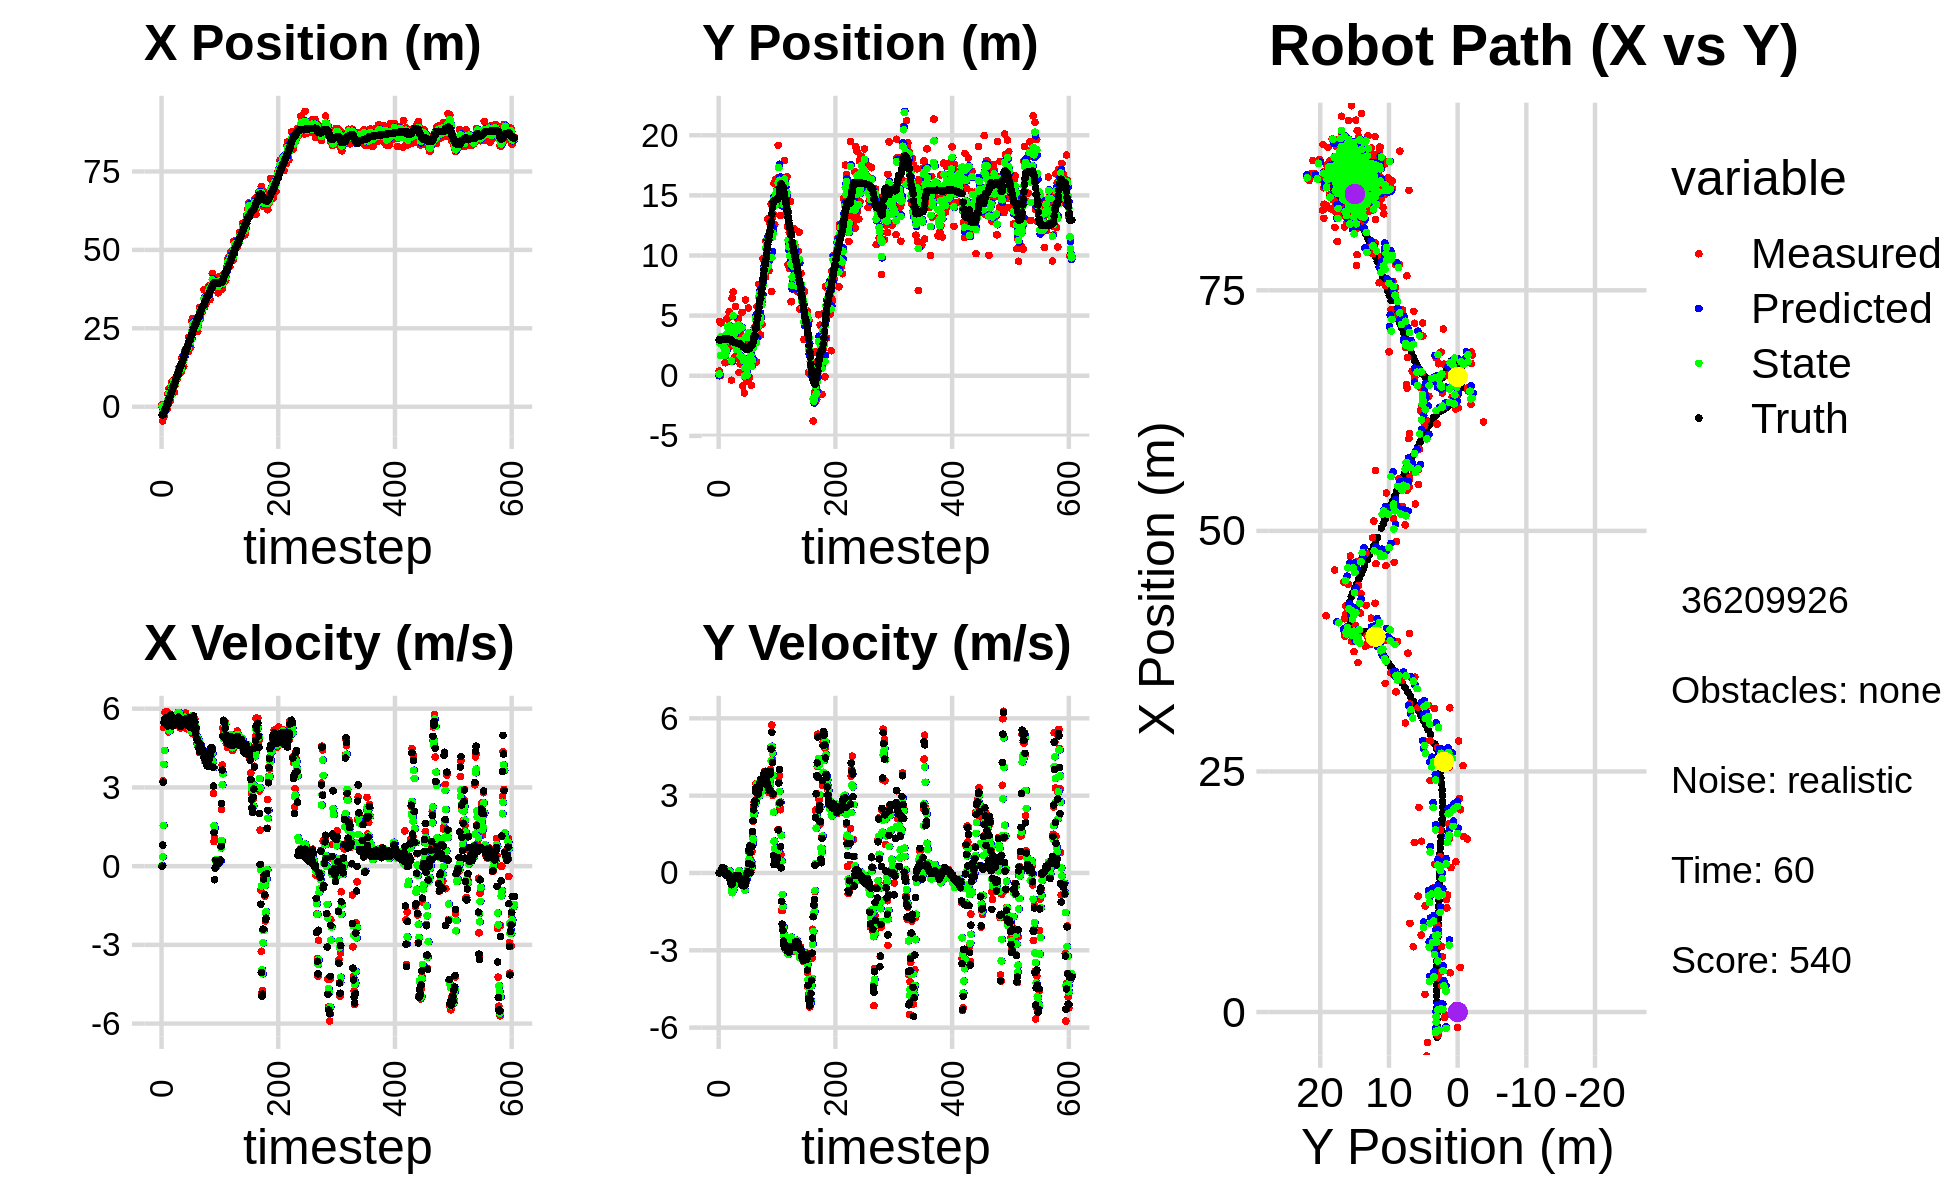

The data file committed next to this chart (first rows):
0.000000000000000000e+00, 0.000000000000000000e+00, 0.000000000000000000e+00, 0.000000000000000000e+00, 0.000000000000000000e+00, 0.000000000000000000e+00, 0.000000000000000000e+00, 0.000000000000000000e+00, 0.000000000000000000e+00, 0.000000000000000000e+00, 0.000000000000000000e+00, 0.000000000000000000e+00, -2.604278803149995714e+00, 2.988612175389670167e+00, 0.000000000000000000e+00, 0.000000000000000000e+00, 0.000000000000000000e+00, -1.552111789351329207e-04
6.218657491712581420e-01, 3.929624553497236827e-01, 0.000000000000000000e+00, 0.000000000000000000e+00, 0.000000000000000000e+00, 0.000000000000000000e+00, 0.000000000000000000e+00, 0.000000000000000000e+00, 2.016639082359688029e-01, 1.443774514584793833e-01, 2.149902678332535691e-02, 1.039965813181656200e-02, -2.604278803149995714e+00, 2.988612175389670167e+00, 0.000000000000000000e+00, 0.000000000000000000e+00, 0.000000000000000000e+00, -1.666262396611273289e-04
-4.556625485963847311e+00, 4.517442040197977349e+00, 8.100000016680363180e-01, 3.406115430988986936e-05, 2.038138109143013410e-01, 1.454174172716610480e-01, 2.149902678332535691e-02, 1.039965813181656200e-02, -1.879084904928631339e+00, 2.715799730314949034e+00, 3.570021502304860372e-01, 8.588942995696091653e-02, -2.600986719324838603e+00, 2.988611989050037998e+00, 8.000000000000000444e-01, 0.000000000000000000e+00, 8.000000119209289551e-01, -4.205080767860636115e-05
-1.592205405658976280e+00, 3.763549045586543629e-02, 3.253944429249322923e+00, 1.900831937938724653e-02, -1.843384689905582796e+00, 2.724388673310645270e+00, 3.570021502304860372e-01, 8.588942995696091653e-02, -1.687498751824136445e+00, 1.674265843636171036e+00, 1.554411667773790251e+00, 3.941724343872803071e-02, -2.464531183514219848e+00, 2.988669798332928451e+00, 3.200000000000000178e+00, 8.000000000000000167e-03, 3.200000047683715820e+00, -5.841557402163743973e-03
-3.173514605047424553e+00, 4.401477540065474869e+00, 5.275910004578149071e+00, 3.081988170494407223e-02, -1.532057585046757486e+00, 1.678207567980043891e+00, 1.554411667773790251e+00, 3.941724343872803071e-02, -2.128294385942733680e+00, 3.235254297231304754e+00, 3.876643918813322820e+00, 1.205518049963871796e-01, -2.036789179028727137e+00, 2.990993582951033236e+00, 5.474999999999999645e+00, 6.400000000000000133e-02, 5.474999904632568359e+00, -5.841557402163743973e-03
-2.390766680766482910e+00, 2.862021019767160279e+00, 5.355593141044161065e+00, 6.601163168880171128e-02, -1.740629994061401398e+00, 3.247309477730943250e+00, 3.876643918813322820e+00, 1.205518049963871796e-01, -1.978181512191247826e+00, 3.090936678505176616e+00, 4.410402740765655416e+00, 1.012879573255388299e-01, -1.414734125055586711e+00, 2.998960425234647786e+00, 5.455000000000000071e+00, 1.179999999999999938e-01, 5.455999851226806641e+00, -1.232511270791292191e-02
-4.117128853951663170e-01, 3.113803175014595137e+00, 5.867577267909127592e+00, 1.686287685411270165e-01, -1.537141238114682285e+00, 3.101065474237730601e+00, 4.410402740765655416e+00, 1.012879573255388299e-01, -1.041225357709258059e+00, 3.111203820932493702e+00, 5.462941793223308196e+00, 1.442362607366605987e-01, -7.820742135741789447e-01, 3.016311858072392660e+00, 5.613999999999999879e+00, 1.869999999999999996e-01, 5.617000102996826172e+00, -2.873117104172706604e-02
-4.117128853951663170e-01, 3.113803175014595137e+00, 5.411765613157532684e+00, 1.555291612384959166e-01, -4.949311783869272396e-01, 3.125627447006159798e+00, 5.462941793223308196e+00, 1.442362607366605987e-01, -4.617037787674565519e-01, 3.120482609488066661e+00, 5.447204923833981915e+00, 1.488198618772438864e-01, -7.820742135741789447e-01, 3.016311858072392660e+00, 5.613000000000000433e+00, 2.139999999999999958e-01, 5.617000102996826172e+00, -3.696805611252784729e-02
3.777524824266506043e-01, 2.692646650762956728e+00, 5.552493899508968767e+00, 1.668370125536036697e-01, 8.301671361594170628e-02, 3.135364595675790955e+00, 5.447204923833981915e+00, 1.488198618772438864e-01, 2.061299535743938982e-01, 2.893356313634075416e+00, 5.538362312028255907e+00, 1.387727032513060010e-01, -2.474443914678757794e-01, 3.036236791340014118e+00, 5.562000000000000277e+00, 1.749999999999999889e-01, 5.564000129699707031e+00, -3.003818355500698090e-02
-3.098284010745428474e-01, 1.742954848207236118e+00, 5.900498289880054870e+00, 1.331290567442906525e-01, 7.599661847772195555e-01, 2.907233583959206058e+00, 5.538362312028255907e+00, 1.387727032513060010e-01, 3.262052463843495009e-01, 2.407514599291641133e+00, 5.637023787562140953e+00, 1.655997048270572147e-01, 3.910253046506722008e-01, 3.055845378143015711e+00, 5.663000000000000256e+00, 1.370000000000000107e-01, 5.664999961853027344e+00, -2.255851402878761292e-02
-5.718758108863846168e-01, 1.936917698338745497e+00, 5.499600294425200708e+00, 1.240838593111995292e-01, 8.899076251405635407e-01, 2.424074569774346877e+00, 5.637023787562140953e+00, 1.655997048270572147e-01, 2.870173772549891034e-01, 2.158811858621213275e+00, 5.466327831281470928e+00, 1.123091024108976987e-01, 1.040168523748056462e+00, 3.070534383843414261e+00, 5.663999999999999702e+00, 1.000000000000000056e-01, 5.664999961853027344e+00, -2.255851402878761292e-02
4.082137823301276391e+00, 1.083234174411997097e+00, 5.522878018492940022e+00, 3.667124683594090440e-02, 8.336501603831362184e-01, 2.170042768862303184e+00, 5.466327831281470928e+00, 1.123091024108976987e-01, 2.189037050085931746e+00, 1.695930782538382253e+00, 5.436600229668242079e+00, 1.182723037323669957e-01, 1.669074773289986657e+00, 3.075827582379034197e+00, 5.342999999999999972e+00, 1.299999999999999940e-02, 5.342999935150146484e+00, -6.639782339334487915e-03
2.748021125319198621e+00, 2.295641956942885198e+00, 5.115946447560802746e+00, -2.344655968849403832e-02, 2.732697073052755776e+00, 1.707758012911618994e+00, 5.436600229668242079e+00, 1.182723037323669957e-01, 2.737063726040375844e+00, 2.012084495162947739e+00, 5.186914714809621962e+00, 5.927190908181834139e-02, 2.285068273175434150e+00, 3.073455154058705840e+00, 5.418999999999999595e+00, -4.299999999999999656e-02, 5.420000076293945312e+00, 4.583002533763647079e-03
5.739759683273965685e+00, 2.210260426973736703e+00, 5.345478643036639887e+00, -7.467366981140419191e-02, 3.255755197521338129e+00, 2.018011686071129684e+00, 5.186914714809621962e+00, 5.927190908181834139e-02, 4.297806037768667764e+00, 2.107620555890834524e+00, 5.189265445322577719e+00, 4.991805382747613318e-03, 2.806415319106772888e+00, 3.066146230432061248e+00, 5.493000000000000327e+00, -1.019999999999999934e-01, 5.493999958038330078e+00, 1.396859250962734222e-02
1.841134666939241216e+00, 4.743205240603530548e+00, 5.302126828402352388e+00, -9.622791863722428285e-02, 4.816732582300925714e+00, 2.108119736429109103e+00, 5.189265445322577719e+00, 4.991805382747613318e-03, 3.593340132965932021e+00, 3.484544066994068157e+00, 5.159241176905564608e+00, 9.768825152653945465e-02, 2.806415319106772888e+00, 3.066146230432061248e+00, 5.490000000000000213e+00, -1.010000000000000064e-01, 5.489999771118164062e+00, 1.814693585038185120e-02
1.841134666939241216e+00, 4.743205240603530548e+00, 5.657667455371285570e+00, -6.134230268234288491e-02, 4.109264250656488926e+00, 3.494312892146722138e+00, 5.159241176905564608e+00, 9.768825152653945465e-02, 3.184234808375995485e+00, 4.064649157129387014e+00, 5.278011695440917528e+00, -5.225468983740572115e-03, 3.437131643427129735e+00, 3.054701259270425684e+00, 5.525000000000000355e+00, -5.800000000000000294e-02, 5.525000095367431641e+00, 1.084190607070922852e-02
3.568746626577934844e+00, 2.814573889728592793e+00, 5.512933603129718030e+00, -2.705944688530570463e-02, 3.712035977920087326e+00, 4.064126610231013181e+00, 5.278011695440917528e+00, -5.225468983740572115e-03, 3.653737820500718936e+00, 3.415418772527174962e+00, 5.455977626750300402e+00, -9.791520980516618677e-02, 4.070480107857190610e+00, 3.047589502385200433e+00, 5.762999999999999901e+00, -2.699999999999999969e-02, 5.763999938964843750e+00, 4.908317700028419495e-03
6.830924510479690070e+00, 2.343862796309558405e+00, 5.565465553293841516e+00, -7.712979475425535414e-02, 4.199335583175749065e+00, 3.405627251546658130e+00, 5.455977626750300402e+00, -9.791520980516618677e-02, 5.301871071366942800e+00, 2.917050809592158345e+00, 5.450322033876028094e+00, -4.798388071953810230e-02, 4.733836889380448554e+00, 3.044185186000024412e+00, 5.551000000000000156e+00, -7.499999999999999722e-02, 5.552000045776367188e+00, 1.385775487869977951e-02
7.996141433701446921e+00, 5.315384054607781295e+00, 5.569465356127466293e+00, -7.718522658986025353e-02, 5.846903274754545521e+00, 2.912252421520204582e+00, 5.450322033876028094e+00, -4.798388071953810230e-02, 6.731227211541445321e+00, 4.142355171768012490e+00, 5.628285384871651864e+00, 8.536037118074624175e-02, 5.265407324027244762e+00, 3.038196707711145361e+00, 5.509999999999999787e+00, -1.330000000000000071e-01, 5.512000083923339844e+00, 1.385775487869977951e-02
4.180283665293360151e+00, 2.465205364916071673e+00, 5.479684917703325553e+00, -1.906306046580332203e-01, 7.294055750028610063e+00, 4.150891208886086758e+00, 5.628285384871651864e+00, 8.536037118074624175e-02, 5.988451978442330237e+00, 3.371179115544778337e+00, 5.631293680560562898e+00, 6.342331770925524470e-02, 5.891727208863236420e+00, 3.019835524992097842e+00, 5.341999999999999638e+00, -2.449999999999999956e-01, 5.348000049591064453e+00, 3.477458283305168152e-02
8.289595484571707473e+00, 2.763484648053448289e+00, 5.432833351100192942e+00, -3.157290360937087259e-01, 6.551581346498386083e+00, 3.377521447315703806e+00, 5.631293680560562898e+00, 6.342331770925524470e-02, 7.266167114164309382e+00, 3.048337419438013729e+00, 5.544786541792220191e+00, -2.329491080058677110e-01, 6.507854222707920577e+00, 2.987815072673551064e+00, 5.421999999999999709e+00, -3.659999999999999920e-01, 5.434999942779541016e+00, 5.804969370365142822e-02
8.289595484571707473e+00, 2.763484648053448289e+00, 5.513920226818479264e+00, -4.080717840687514419e-01, 7.820645768343531756e+00, 3.025042508637426852e+00, 5.544786541792220191e+00, -2.329491080058677110e-01, 8.014938656413574947e+00, 2.904019835485581957e+00, 5.534134738134602216e+00, -2.796737209284680947e-01, 6.507854222707920577e+00, 2.987815072673551064e+00, 5.559999999999999609e+00, -4.119999999999999774e-01, 5.574999809265136719e+00, 7.387288659811019897e-02
4.632876634174126096e+00, -3.712475163990816562e-01, 5.700270773307450689e+00, -4.624635555442495050e-01, 8.568352130227035346e+00, 2.876052463392735348e+00, 5.534134738134602216e+00, -2.796737209284680947e-01, 6.949735799470245112e+00, 1.235727753324055822e+00, 5.508616709020176749e+00, -6.152031160364157536e-01, 7.138627767071292318e+00, 2.943123592643546615e+00, 5.634999999999999787e+00, -4.580000000000000182e-01, 5.653999805450439453e+00, 8.095280081033706665e-02
6.782250880712498819e+00, 6.455057485996086086e+00, 5.368498428815292378e+00, -3.809833215726462496e-01, 7.500597470372262876e+00, 1.174207441720414247e+00, 5.508616709020176749e+00, -6.152031160364157536e-01, 7.194645322663043352e+00, 3.685904426745056028e+00, 5.489048434854680636e+00, -7.669407876731391127e-01, 7.783601522306951459e+00, 2.891245467900510402e+00, 5.498000000000000220e+00, -4.060000000000000275e-01, 5.513000011444091797e+00, 7.084768265485763550e-02
8.260601058617066172e+00, 2.805881189875658155e+00, 5.498172418796565708e+00, -3.901858254160805450e-01, 7.743550166148511771e+00, 3.609210347977742206e+00, 5.489048434854680636e+00, -7.669407876731391127e-01, 7.956255939801997634e+00, 3.221593256620637113e+00, 5.516594008397708748e+00, -5.625911220036653448e-01, 8.418058157013200926e+00, 2.845186544830602848e+00, 5.498999999999999666e+00, -3.890000000000000124e-01, 5.513000011444091797e+00, 7.084768265485763550e-02
9.215793340906206055e+00, 6.956841422237682870e+00, 5.462663952506233045e+00, -3.521055117562796877e-01, 8.507915340641767799e+00, 3.165334144420270501e+00, 5.516594008397708748e+00, -5.625911220036653448e-01, 8.800873878964781127e+00, 4.987226724489110197e+00, 5.499108681835267021e+00, -6.599070648903366809e-01, 9.068273305554692243e+00, 2.802981807309281148e+00, 5.496999999999999886e+00, -2.560000000000000053e-01, 5.502999782562255859e+00, 6.436769664287567139e-02
9.012142121663259786e+00, 3.025386614990859702e+00, 5.770049464589031452e+00, -2.390716998928925363e-01, 9.350784747148308540e+00, 4.921236018000076484e+00, 5.499108681835267021e+00, -6.599070648903366809e-01, 9.211863492036520995e+00, 3.994686494122388076e+00, 5.697517370375907220e+00, -4.970159422821842643e-01, 9.699373006370501926e+00, 2.775923667394309735e+00, 5.498999999999999666e+00, -2.139999999999999958e-01, 5.502999782562255859e+00, 4.140952974557876587e-02
9.012142121663259786e+00, 3.025386614990859702e+00, 5.599371253629941592e+00, -1.350580756718078035e-01, 9.781615229074111184e+00, 3.944984899894169672e+00, 5.697517370375907220e+00, -4.970159422821842643e-01, 9.456172424808141130e+00, 3.503118753899622906e+00, 5.686504691855706284e+00, -3.394964553269114726e-01, 9.699373006370501926e+00, 2.775923667394309735e+00, 5.503999999999999559e+00, -1.179999999999999938e-01, 5.505000114440917969e+00, 2.411554567515850067e-02
1.082206115114728462e+01, 1.572676075915277139e+00, 5.854877633924697733e+00, -1.146440852379957270e-01, 1.002482289399371140e+01, 3.469169108366931820e+00, 5.686504691855706284e+00, -3.394964553269114726e-01, 1.035300600665450332e+01, 2.541972563190258771e+00, 5.849588756653948174e+00, -3.109853123887747484e-01, 1.033007407143463041e+01, 2.759203566171267052e+00, 5.575999999999999623e+00, -1.209999999999999964e-01, 5.577000141143798828e+00, 1.957845129072666168e-02
1.204402637483988414e+01, 5.759665934133654019e+00, 5.648439471893756725e+00, -1.327878383157262698e-01, 1.093796488231989805e+01, 2.510874031951381369e+00, 5.849588756653948174e+00, -3.109853123887747484e-01, 1.139049551101929580e+01, 4.101661322414139832e+00, 5.799885646383564186e+00, -3.980112543043283213e-01, 1.096520209291896819e+01, 2.746271578862859997e+00, 5.677999999999999936e+00, -1.300000000000000044e-01, 5.678999900817871094e+00, 2.350443601608276367e-02
1.216658961717442899e+01, 1.452989175057102234e+00, 5.856522583715484842e+00, -1.703720642129084029e-01, 1.197048407565765160e+01, 4.061860196983706928e+00, 5.799885646383564186e+00, -3.980112543043283213e-01, 1.205123106256785270e+01, 2.791722909515962137e+00, 5.851898208680892388e+00, -4.153541848375106316e-01, 1.161431097967522064e+01, 2.730693175391212257e+00, 5.581999999999999851e+00, -1.570000000000000007e-01, 5.585000038146972656e+00, 2.908279187977313995e-02
1.170432084749101520e+01, 1.599289133266144969e+00, 5.429990610738149925e+00, -1.808090723859084870e-01, 1.263642088343594239e+01, 2.750187491032211273e+00, 5.851898208680892388e+00, -4.153541848375106316e-01, 1.222865643289975957e+01, 2.189948966939582853e+00, 5.780533863953627893e+00, -2.887758352411397555e-01, 1.214899611491020082e+01, 2.715164615183171648e+00, 5.339999999999999858e+00, -1.759999999999999898e-01, 5.342999935150146484e+00, 3.328593075275421143e-02
1.232335650875408106e+01, 3.664551718795320934e+00, 5.267080793833584629e+00, -1.753844639494183122e-01, 1.280670981929512209e+01, 2.161071383415468894e+00, 5.780533863953627893e+00, -2.887758352411397555e-01, 1.260718240101108911e+01, 2.890583205990945981e+00, 5.360112208863136551e+00, -1.101353889640606099e-01, 1.276326918548703127e+01, 2.695101722004263678e+00, 5.383000000000000007e+00, -1.749999999999999889e-01, 5.386000156402587891e+00, 3.328593075275421143e-02
1.102683949471698455e+01, 4.731821669644784123e+00, 5.517965226664917289e+00, -1.498650951539223786e-01, 1.314319362189740303e+01, 2.879569667094540097e+00, 5.360112208863136551e+00, -1.101353889640606099e-01, 1.226718103044257902e+01, 3.797141911218413934e+00, 5.411741531302585173e+00, -2.062987218791255128e-01, 1.337853217084873236e+01, 2.679000272242746394e+00, 5.341999999999999638e+00, -1.160000000000000059e-01, 5.342999935150146484e+00, 2.715281024575233459e-02
1.102683949471698455e+01, 4.731821669644784123e+00, 5.652860243794365580e+00, -1.135115155511265961e-01, 1.280835518357283753e+01, 3.776512039030501366e+00, 5.411741531302585173e+00, -2.062987218791255128e-01, 1.207583801980156935e+01, 4.236423043112537812e+00, 5.529873102780450189e+00, -7.805342256321001759e-02, 1.337853217084873236e+01, 2.679000272242746394e+00, 5.341999999999999638e+00, -1.069999999999999979e-01, 5.342999935150146484e+00, 2.007766999304294586e-02
1.561732268302933946e+01, 2.645446200752983867e-01, 5.309422256360789127e+00, -1.294408204177981137e-01, 1.262882533007961428e+01, 4.228617700856216466e+00, 5.529873102780450189e+00, -7.805342256321001759e-02, 1.386594961098403367e+01, 2.244796161770176379e+00, 5.457437141425646843e+00, 8.569367931716045939e-02, 1.399783492072990221e+01, 2.666322840400451533e+00, 5.450000000000000178e+00, -1.330000000000000071e-01, 5.452000141143798828e+00, 2.437462657690048218e-02
1.611125445353267338e+01, 2.575694238718844620e+00, 5.487476029942455646e+00, -1.664461104516345991e-01, 1.441169332512659906e+01, 2.253365529701892633e+00, 5.457437141425646843e+00, 8.569367931716045939e-02, 1.511086382667715711e+01, 2.410395936001076933e+00, 5.548018863438564097e+00, -6.660956526482214590e-02, 1.452670836441340541e+01, 2.653344763795614458e+00, 5.472999999999999865e+00, -1.779999999999999916e-01, 5.475999832153320312e+00, 3.032270073890686035e-02
1.501303787524052069e+01, 9.720503521264226565e-01, 5.596653347081939955e+00, -2.446997394121993852e-01, 1.566566571302101352e+01, 2.403734979474594802e+00, 5.548018863438564097e+00, -6.660956526482214590e-02, 1.539552460444663140e+01, 1.672817276437991385e+00, 5.563931727253470960e+00, -5.738017570668440398e-02, 1.516168570497963408e+01, 2.632996244310922940e+00, 5.480999999999999872e+00, -2.570000000000000062e-01, 5.486999988555908203e+00, 4.369468241930007935e-02
1.289326167069261508e+01, 3.464966221658171364e+00, 5.816956213016876376e+00, -3.745148480002080116e-01, 1.595191777717197823e+01, 1.667079258867322888e+00, 5.563931727253470960e+00, -5.738017570668440398e-02, 1.469405207869787233e+01, 2.528219221761799140e+00, 5.640945406066731671e+00, -1.543697687720349820e-01, 1.579099631259287051e+01, 2.604133768677591831e+00, 5.504999999999999893e+00, -3.240000000000000102e-01, 5.513999938964843750e+00, 6.429456174373626709e-02
1.534188270560216161e+01, 3.326164258395387208e+00, 5.551793020811709667e+00, -4.111961541540634091e-01, 1.525814661930454541e+01, 2.512782244884595784e+00, 5.640945406066731671e+00, -1.543697687720349820e-01, 1.528910344864732807e+01, 2.908206766977108337e+00, 5.623026977967038320e+00, -2.728223875281334809e-01, 1.642301154119166640e+01, 2.563545717688738179e+00, 5.498000000000000220e+00, -3.840000000000000080e-01, 5.511000156402587891e+00, 7.393047958612442017e-02
1.775477951745911298e+01, 5.267244769886872291e+00, 5.562763129039879573e+00, -4.120086603655103707e-01, 1.585140614644403101e+01, 2.880924528224294789e+00, 5.623026977967038320e+00, -2.728223875281334809e-01, 1.663429521866950012e+01, 4.012110315189726606e+00, 5.651070920136596953e+00, -2.057957164113744519e-01, 1.705862593619485068e+01, 2.515304995624486395e+00, 5.600999999999999979e+00, -4.660000000000000253e-01, 5.619999885559082031e+00, 7.393047958612442017e-02
1.825494444384447235e+01, -8.486198052364356537e-01, 5.839224074565847467e+00, -4.930149813133984371e-01, 1.719940231068315839e+01, 3.991530743548588944e+00, 5.651070920136596953e+00, -2.057957164113744519e-01, 1.764824046212707032e+01, 1.495917228669960686e+00, 5.676425420945514055e+00, -7.049427643969669033e-02, 1.759311842893663069e+01, 2.470440997445543463e+00, 5.548000000000000043e+00, -4.680000000000000271e-01, 5.567999839782714844e+00, 8.423181623220443726e-02
1.801136241868126220e+01, 1.197149051168687306e+00, 5.518441023846434312e+00, -4.529676056792060757e-01, 1.821588300422162021e+01, 1.488867801025991033e+00, 5.676425420945514055e+00, -7.049427643969669033e-02, 1.813153912038927018e+01, 1.366804392580613037e+00, 5.544862794937206907e+00, -3.562123815348665068e-01, 1.822608160916859532e+01, 2.417857064760019714e+00, 5.490000000000000213e+00, -4.570000000000000173e-01, 5.508999824523925781e+00, 8.189892768859863281e-02
1.801136241868126220e+01, 1.197149051168687306e+00, 5.234998448603494836e+00, -4.912780882599943055e-01, 1.868602539988298972e+01, 1.331183154427126425e+00, 5.544862794937206907e+00, -3.562123815348665068e-01, 1.839067447886055007e+01, 1.250158784990736960e+00, 5.492350278569267275e+00, -3.921125800047516874e-01, 1.822608160916859532e+01, 2.417857064760019714e+00, 5.485999999999999766e+00, -4.969999999999999973e-01, 5.508999824523925781e+00, 9.357088804244995117e-02
1.798446375149408638e+01, -1.430176959652980528e+00, 5.540385828890960873e+00, -5.010949176227089685e-01, 1.893990950671747697e+01, 1.210947526990261869e+00, 5.492350278569267275e+00, -3.921125800047516874e-01, 1.854694268333159357e+01, -1.378048066323689369e-02, 5.492174174351158733e+00, -6.513670358715812903e-01, 1.886771082821607592e+01, 2.357971681443523870e+00, 5.375000000000000000e+00, -4.949999999999999956e-01, 5.397999763488769531e+00, 9.019863605499267578e-02
1.957450437502370377e+01, 1.309414757477692870e+00, 5.514663971733603454e+00, -4.740301569683375016e-01, 1.909616010076670989e+01, -7.891718425039502549e-02, 5.492174174351158733e+00, -6.513670358715812903e-01, 1.929675750072872020e+01, 6.595268644304077554e-01, 5.491643259384791698e+00, -6.620797388416889140e-01, 1.948974776216732963e+01, 2.301538480505268325e+00, 5.490999999999999659e+00, -4.809999999999999831e-01, 5.512000083923339844e+00, 8.574734628200531006e-02
1.761572265645463276e+01, 6.314426256324962239e+00, 5.379002942545465515e+00, -3.594525324207720751e-01, 1.984592182666720106e+01, 5.933188905462388751e-01, 5.491643259384791698e+00, -6.620797388416889140e-01, 1.892835741372243064e+01, 3.219436619789817655e+00, 5.315545868355247450e+00, -5.081586187452635794e-02, 2.001549124679472769e+01, 2.256806685119386646e+00, 5.650999999999999801e+00, -3.770000000000000018e-01, 5.664000034332275391e+00, 6.672591716051101685e-02
2.218400251859463168e+01, -2.414133420476106406e-01, 5.562593493709242942e+00, -3.717209935555258471e-01, 1.945991200055795645e+01, 3.214355033602365186e+00, 5.315545868355247450e+00, -5.081586187452635794e-02, 2.060759560348248698e+01, 1.369438245019920286e+00, 5.335304103178284407e+00, 1.545413122594929689e-02, 2.066519427256152497e+01, 2.215761436902274895e+00, 5.647999999999999687e+00, -2.720000000000000195e-01, 5.653999805450439453e+00, 6.672591716051101685e-02
2.102414172832135009e+01, -4.318966735180075900e-01, 5.352759582407346173e+00, -1.548872403504411022e-01, 2.114112601380031720e+01, 1.370983658142515216e+00, 5.335304103178284407e+00, 1.545413122594929689e-02, 2.109302691694642817e+01, 5.566945821384327031e-01, 5.344329327773706950e+00, -2.306959629080506391e-01, 2.130482554438229315e+01, 2.199342263833298894e+00, 5.394999999999999574e+00, -5.800000000000000294e-02, 5.394999980926513672e+00, 2.892788872122764587e-02
2.102414172832135009e+01, -4.318966735180075900e-01, 5.409917927694228190e+00, -2.977187618591796078e-02, 2.162745984972379887e+01, 5.336249858476276309e-01, 5.344329327773706950e+00, -2.306959629080506391e-01, 2.137865100526656903e+01, 4.952113607156916064e-02, 5.362990045416421658e+00, -1.219968011167805733e-01, 2.130482554438229315e+01, 2.199342263833298894e+00, 5.298000000000000043e+00, -8.999999999999999320e-03, 5.297999858856201172e+00, 5.503147374838590622e-03
1.892126107174119554e+01, 2.472861273642582347e+00, 5.240715358969864290e+00, 5.463849922544614796e-02, 2.191495000980821217e+01, 3.732145595989110054e-02, 5.362990045416421658e+00, -1.219968011167805733e-01, 2.068330410113494011e+01, 1.129076873238684220e+00, 5.149217925325417333e+00, 1.748742071881316251e-01, 2.191815352409161477e+01, 2.196186615099462447e+00, 5.429000000000000270e+00, 5.600000000000000117e-02, 5.429999828338623047e+00, -1.042539346963167191e-02
2.125977945297232097e+01, 5.636836363614646572e+00, 5.637760381540082300e+00, 3.229009565793259928e-01, 2.119822589366748034e+01, 1.146564293957497371e+00, 5.149217925325417333e+00, 1.748742071881316251e-01, 2.124573483248401473e+01, 3.560098622869197094e+00, 5.242145455244793695e+00, 2.927709039538539670e-04, 2.253608679730943720e+01, 2.206024958186702634e+00, 5.378000000000000114e+00, 3.689999999999999947e-01, 5.390999794006347656e+00, -5.721218138933181763e-02
2.745999073954260083e+01, 2.944477392775505464e+00, 5.578486295422610652e+00, 8.170280171607939845e-01, 2.176994937800849428e+01, 3.560127899959592668e+00, 5.242145455244793695e+00, 2.927709039538539670e-04, 2.411105247512993088e+01, 3.203307309318901730e+00, 5.729698635958327735e+00, 5.296271445102874731e-01, 2.305184626575797324e+01, 2.242220832639779449e+00, 5.584999999999999964e+00, 8.950000000000000178e-01, 5.657000064849853516e+00, -1.454265713691711426e-01
2.816899895648033336e+01, -1.483163704274616523e-01, 5.537919193521011252e+00, 8.110865382230720844e-01, 2.468402233872576446e+01, 3.256270023769930688e+00, 5.729698635958327735e+00, 5.296271445102874731e-01, 2.612958709958840942e+01, 1.468524384311608477e+00, 5.657731998197718326e+00, 7.842252911444614893e-01, 2.369483256297823459e+01, 2.339967025966349645e+00, 5.270999999999999908e+00, 1.048000000000000043e+00, 5.374000072479248047e+00, -1.454265713691711426e-01
2.621019196479276658e+01, 3.575341416638975200e+00, 5.038792985333977903e+00, 1.004793196906006214e+00, 2.669536029940818267e+01, 1.546946913426054726e+00, 5.657731998197718326e+00, 7.842252911444614893e-01, 2.649494978647918586e+01, 2.424940867405934508e+00, 5.154785850496147681e+00, 1.086391340776849068e+00, 2.430254816980022525e+01, 2.455517126166852471e+00, 5.416999999999999815e+00, 7.870000000000000329e-01, 5.473999977111816406e+00, -1.968296170234680176e-01
2.547297352564065065e+01, 1.187807752228451363e+00, 5.659934894237984793e+00, 5.114948584470719872e-01, 2.701042837152879983e+01, 2.533580001483619615e+00, 5.154785850496147681e+00, 1.086391340776849068e+00, 2.639148108456067021e+01, 1.700532018014359714e+00, 5.267063934746460951e+00, 9.796270966594144980e-01, 2.493860316291848989e+01, 2.501571728486534862e+00, 5.721000000000000085e+00, 1.899999999999999953e-02, 5.721000194549560547e+00, -9.012633562088012695e-02
2.560054470577585306e+01, -7.848835154312734375e-01, 5.455359809286164818e+00, 1.697508468448676311e-01, 2.691818747803531764e+01, 1.798494727680301164e+00, 5.267063934746460951e+00, 9.796270966594144980e-01, 2.637641610898452171e+01, 7.671695522028716407e-01, 5.362221403217372284e+00, 2.187932793726712344e-01, 2.547764182063480831e+01, 2.521591647087728649e+00, 5.488000000000000433e+00, 3.220000000000000084e-01, 5.498000144958496094e+00, -3.110630623996257782e-02
2.651143208091235337e+01, 1.558603925569391757e+00, 5.621998339961683300e+00, 8.166384202118723845e-01, 2.691263824930625859e+01, 7.890488801401387420e-01, 5.362221403217372284e+00, 2.187932793726712344e-01, 2.675683734182677043e+01, 1.329178858866957746e+00, 5.416022920045763911e+00, 3.597886572996275012e-01, 2.610919070265098085e+01, 2.619996232684501436e+00, 5.503999999999999559e+00, 1.026999999999999913e+00, 5.598999977111816406e+00, -1.442487835884094238e-01
2.651143208091235337e+01, 1.558603925569391757e+00, 5.144472665725007055e+00, 1.409240281771982017e+00, 2.729843963383134664e+01, 1.365157724596920419e+00, 5.416022920045763911e+00, 3.597886572996275012e-01, 2.697433177858442122e+01, 1.294068314994078150e+00, 5.172694350966308363e+00, 1.117437315283844379e+00, 2.610919070265098085e+01, 2.619996232684501436e+00, 5.073999999999999844e+00, 1.610999999999999988e+00, 5.323999881744384766e+00, -2.673738598823547363e-01
2.591604858606819306e+01, 2.609352974850860374e+00, 4.945441638965331954e+00, 2.011847508847240285e+00, 2.749160121368105081e+01, 1.405812046522462611e+00, 5.172694350966308363e+00, 1.117437315283844379e+00, 2.682403783169350930e+01, 2.270603722969422034e+00, 5.145111572723829241e+00, 1.323035349194247035e+00, 2.670685315089788148e+01, 2.789498759358913560e+00, 5.272999999999999687e+00, 2.028000000000000025e+00, 5.649000167846679688e+00, -3.863619267940521240e-01
2.626049995415876737e+01, 2.880929568686151576e+00, 4.946499801334979907e+00, 2.575863018429155549e+00, 2.733854898896589347e+01, 2.402907257888846626e+00, 5.145111572723829241e+00, 1.323035349194247035e+00, 2.689481658995053337e+01, 2.395842625978566787e+00, 4.947304137533870438e+00, 2.249261440900961251e+00, 2.730652403794772809e+01, 3.038554156298978626e+00, 4.860999999999999766e+00, 2.451000000000000068e+00, 5.443999767303466797e+00, -4.801052212715148926e-01
... 545 more rows
